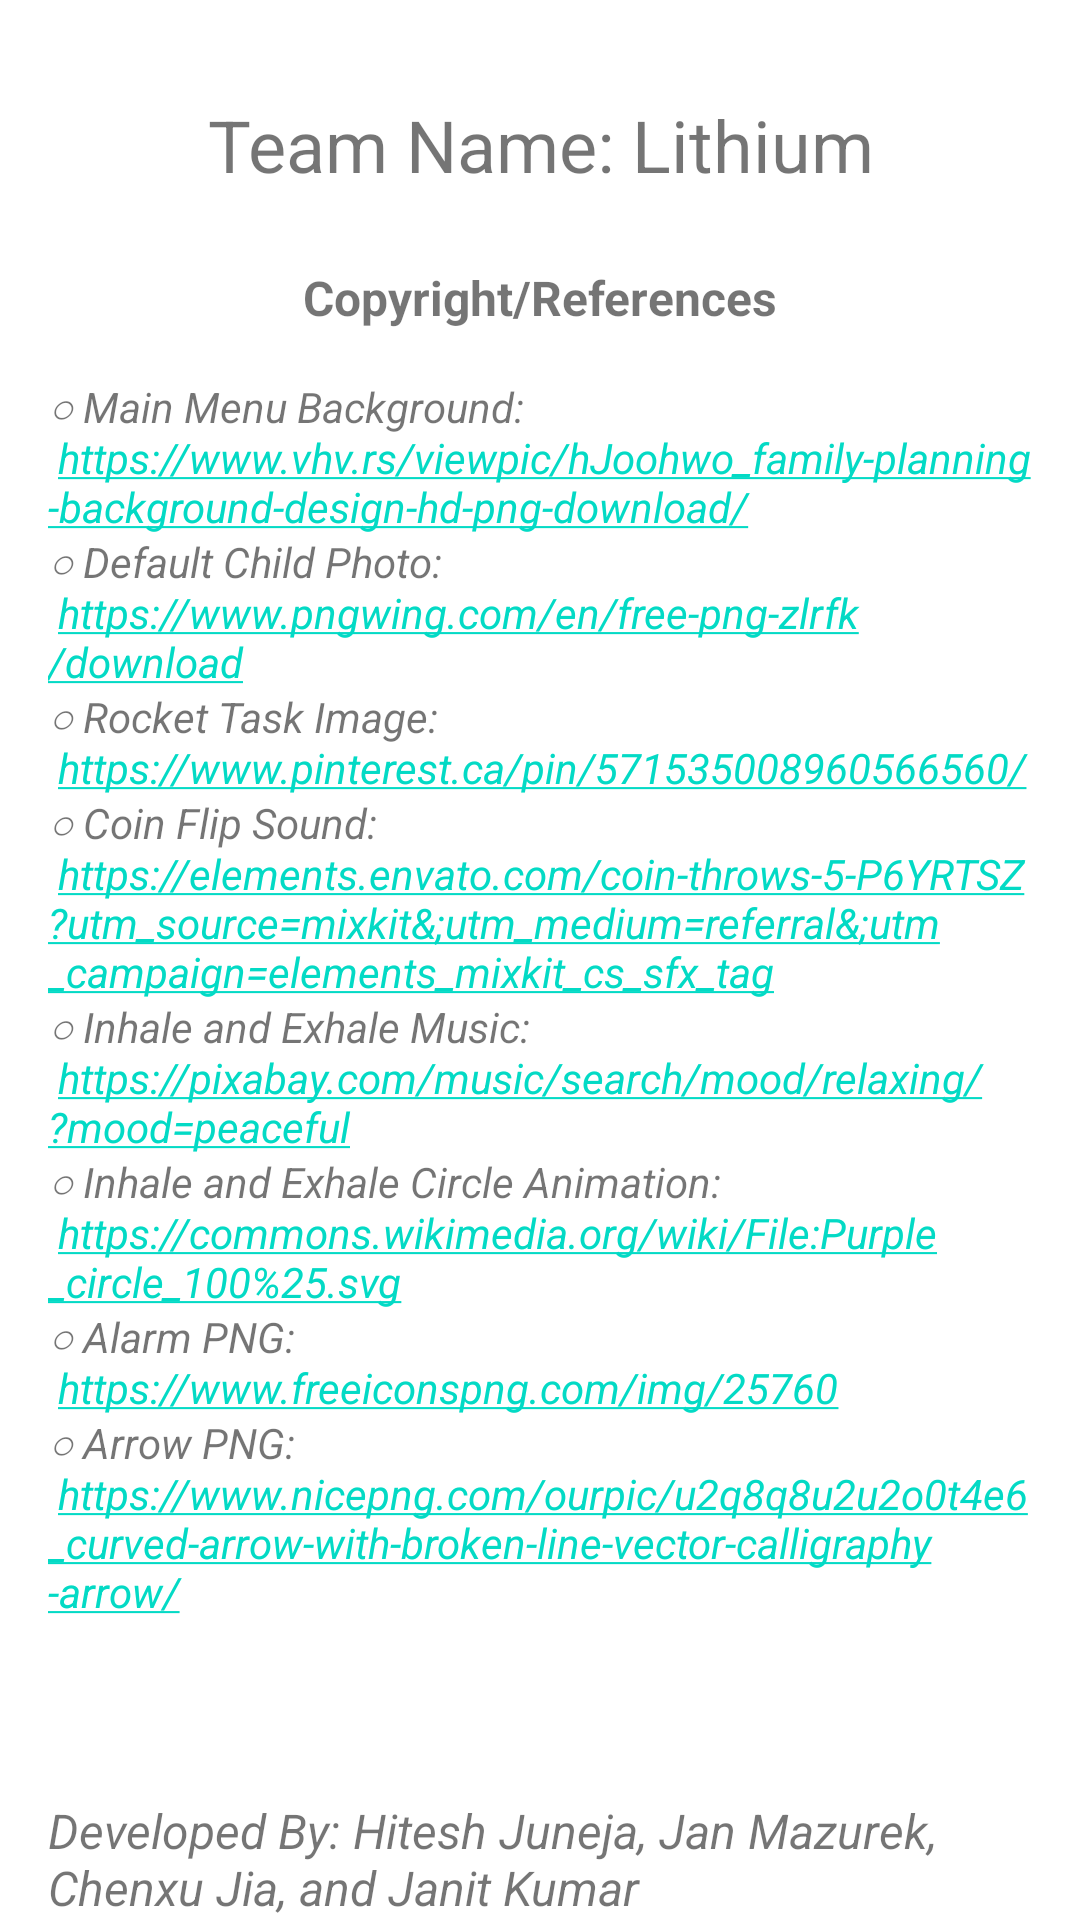

Android layout source for this screen:
<!-- AndroidManifest.xml: application theme Theme.LithiumParentApp -->
<!-- res/layout/activity_help.xml -->
<?xml version="1.0" encoding="utf-8"?>
<androidx.constraintlayout.widget.ConstraintLayout xmlns:android="http://schemas.android.com/apk/res/android"
    xmlns:app="http://schemas.android.com/apk/res-auto"
    xmlns:tools="http://schemas.android.com/tools"
    android:layout_width="match_parent"
    android:layout_height="match_parent"
    tools:context=".ui.Help">

    <TextView
        android:id="@+id/textView2"
        android:layout_width="wrap_content"
        android:layout_height="wrap_content"
        android:layout_marginTop="32dp"
        android:text="@string/team_name"
        android:textAlignment="center"
        android:textSize="24sp"
        app:layout_constraintEnd_toEndOf="parent"
        app:layout_constraintStart_toStartOf="parent"
        app:layout_constraintTop_toTopOf="parent" />

    <TextView
        android:id="@+id/textView4"
        android:layout_width="0dp"
        android:layout_height="wrap_content"
        android:layout_marginStart="16dp"
        android:layout_marginEnd="16dp"
        android:text="@string/developers"
        android:textAlignment="viewStart"
        android:textSize="16sp"
        android:textStyle="italic"
        app:layout_constraintBottom_toBottomOf="parent"
        app:layout_constraintEnd_toEndOf="parent"
        app:layout_constraintStart_toStartOf="parent" />

    <TextView
        android:id="@+id/textView5"
        android:layout_width="wrap_content"
        android:layout_height="wrap_content"
        android:layout_marginTop="24dp"
        android:text="@string/help_copyright"
        android:textSize="16sp"
        android:textStyle="bold"
        app:layout_constraintEnd_toEndOf="parent"
        app:layout_constraintStart_toStartOf="parent"
        app:layout_constraintTop_toBottomOf="@+id/textView2" />

    <TextView
        android:id="@+id/help_references"
        android:layout_width="0dp"
        android:layout_height="0dp"
        android:layout_marginStart="16dp"
        android:layout_marginTop="16dp"
        android:layout_marginEnd="16dp"
        android:scrollbars="vertical"
        android:text="@string/references"
        android:textStyle="italic"
        app:layout_constraintBottom_toTopOf="@+id/textView4"
        app:layout_constraintEnd_toEndOf="parent"
        app:layout_constraintStart_toStartOf="parent"
        app:layout_constraintTop_toBottomOf="@+id/textView5" />

</androidx.constraintlayout.widget.ConstraintLayout>
<!-- resources referenced by this layout -->
<resources>
  <string name="developers">Developed By: Hitesh Juneja, Jan Mazurek, Chenxu Jia, and Janit Kumar</string>
  <string name="help_copyright">Copyright/References</string>
  <string name="references">○ Main Menu Background:\n <a href="https://www.vhv.rs/viewpic/hJoohwo_family-planning-background-design-hd-png-download/">https://www.vhv.rs/viewpic/hJoohwo_family-planning-background-design-hd-png-download/</a>\n○ Default Child Photo:\n <a href="https://www.pngwing.com/en/free-png-zlrfk/download">https://www.pngwing.com/en/free-png-zlrfk/download</a>\n○ Rocket Task Image:\n <a href="https://www.pinterest.ca/pin/571535008960566560/">https://www.pinterest.ca/pin/571535008960566560/</a>\n○ Coin Flip Sound:\n <a href="https://elements.envato.com/coin-throws-5-P6YRTSZ?utm_source=mixkit&amp;;utm_medium=referral&amp;;utm_campaign=elements_mixkit_cs_sfx_tag">https://elements.envato.com/coin-throws-5-P6YRTSZ?utm_source=mixkit&amp;;utm_medium=referral&amp;;utm_campaign=elements_mixkit_cs_sfx_tag</a>\n○ Inhale and Exhale Music:\n <a href="https://pixabay.com/music/search/mood/relaxing/?mood=peaceful">https://pixabay.com/music/search/mood/relaxing/?mood=peaceful</a>\n○ Inhale and Exhale Circle Animation:\n <a href="https://commons.wikimedia.org/wiki/File:Purple_circle_100%25.svg">https://commons.wikimedia.org/wiki/File:Purple_circle_100%25.svg</a>\n○ Alarm PNG:\n <a href="https://www.freeiconspng.com/img/25760">https://www.freeiconspng.com/img/25760</a>\n○ Arrow PNG:\n <a href="https://www.nicepng.com/ourpic/u2q8q8u2u2o0t4e6_curved-arrow-with-broken-line-vector-calligraphy-arrow/">https://www.nicepng.com/ourpic/u2q8q8u2u2o0t4e6_curved-arrow-with-broken-line-vector-calligraphy-arrow/</a></string>
  <string name="team_name">Team Name: Lithium</string>
  <style name="Theme.LithiumParentApp" parent="Theme.MaterialComponents.DayNight.DarkActionBar">
          
          <item name="colorPrimary">@color/purple_500</item>
          <item name="colorPrimaryVariant">@color/purple_700</item>
          <item name="colorOnPrimary">@color/white</item>
          
          <item name="colorSecondary">@color/teal_200</item>
          <item name="colorSecondaryVariant">@color/teal_700</item>
          <item name="colorOnSecondary">@color/black</item>
          
          <item name="android:statusBarColor" tools:targetApi="l">?attr/colorPrimaryVariant</item>
          
      </style>
  <color name="purple_500">#FF6200EE</color>
  <color name="purple_700">#FF3700B3</color>
  <color name="white">#FFFFFFFF</color>
  <color name="teal_200">#FF03DAC5</color>
  <color name="teal_700">#FF018786</color>
  <color name="black">#FF000000</color>
</resources>
